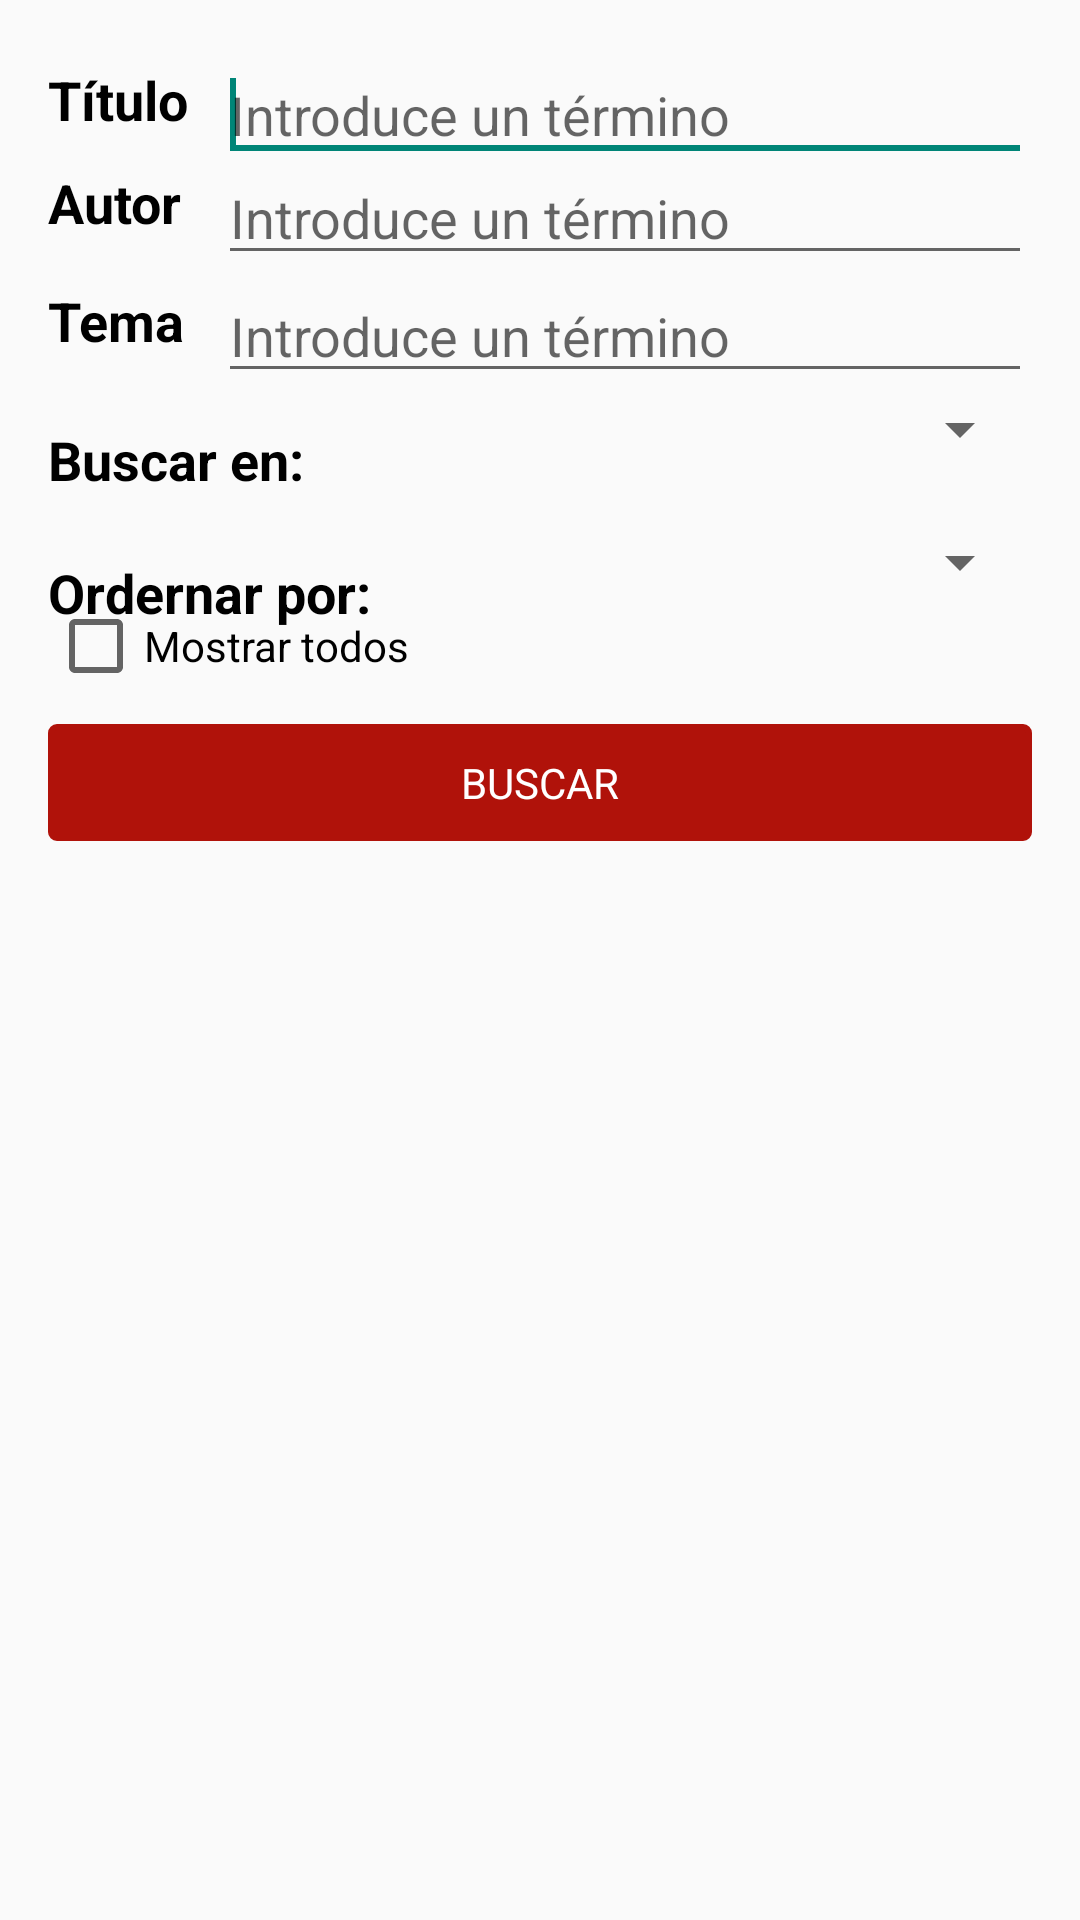

This screen was rendered from an Android layout file. Write that file and the resources it references.
<!-- AndroidManifest.xml: application theme AppTheme -->
<!-- res/layout/activity_form_search.xml -->
<ScrollView xmlns:android="http://schemas.android.com/apk/res/android"
    xmlns:tools="http://schemas.android.com/tools"
    android:layout_width="match_parent"
    android:layout_height="match_parent"
    android:fillViewport="true"
    android:paddingLeft="@dimen/activity_horizontal_margin"
    android:paddingRight="@dimen/activity_horizontal_margin"
    android:paddingTop="@dimen/activity_vertical_margin"
    android:paddingBottom="@dimen/activity_vertical_margin"
    tools:context="com.example.appbibliotecafain.FormSearchActivity">

    <RelativeLayout
        android:layout_width="match_parent"
        android:layout_height="wrap_content">

        <TextView
            android:id="@+id/tvFormTitulo"
            android:textAppearance="?android:attr/textAppearanceMedium"
            android:textColor="@color/black"
            android:layout_width="wrap_content"
            android:layout_height="wrap_content"
            android:paddingTop="5dp"
            android:layout_marginBottom="5dp"
            android:layout_marginRight="10dp"
            android:textStyle="bold"
            android:text="@string/campo_titulo" />

        <EditText
            android:id="@+id/txtFormTitulo"
            android:layout_width="match_parent"
            android:layout_height="wrap_content"
            android:hint="@string/form_text_hint"
            android:layout_toRightOf="@+id/tvFormTitulo" >
            <requestFocus />
        </EditText>

        <TextView
            android:id="@+id/tvFormAutor"
            android:textAppearance="?android:attr/textAppearanceMedium"
            android:textColor="@color/black"
            android:layout_width="wrap_content"
            android:layout_height="wrap_content"
            android:paddingTop="5dp"
            android:layout_marginBottom="10dp"
            android:layout_below="@+id/tvFormTitulo"
            android:textStyle="bold"
            android:text="@string/campo_autor" />

        <EditText
            android:id="@+id/txtFormAutor"
            android:layout_width="match_parent"
            android:layout_height="wrap_content"
            android:hint="@string/form_text_hint"
            android:layout_alignTop="@+id/tvFormAutor"
            android:layout_alignLeft="@+id/txtFormTitulo"
            android:layout_alignStart="@+id/txtFormTitulo" />

        <TextView
            android:id="@+id/tvFormDescriptores"
            android:textAppearance="?android:attr/textAppearanceMedium"
            android:textColor="@color/black"
            android:paddingTop="5dp"
            android:layout_marginBottom="10dp"
            android:layout_width="wrap_content"
            android:layout_height="wrap_content"
            android:layout_below="@+id/tvFormAutor"
            android:textStyle="bold"
            android:text="@string/campo_descriptores" />

        <EditText
            android:id="@+id/txtDescriptores"
            android:layout_width="match_parent"
            android:layout_height="wrap_content"
            android:hint="@string/form_text_hint"
            android:layout_alignTop="@+id/tvFormDescriptores"
            android:layout_alignLeft="@+id/txtFormAutor"
            android:layout_alignStart="@+id/txtFormAutor" />

        <TextView
            android:layout_width="wrap_content"
            android:layout_height="wrap_content"
            android:paddingTop="10dp"
            android:layout_marginBottom="10dp"
            android:layout_below="@+id/txtDescriptores"
            android:textAppearance="?android:attr/textAppearanceMedium"
            android:text="@string/form_field_typeBooks"
            android:textColor="@color/black"
            android:textStyle="bold"
            android:id="@+id/tvBuscarEn" />

        <Spinner
            android:layout_width="match_parent"
            android:layout_height="wrap_content"
            android:prompt="@string/form_field_typeBooks"
            android:id="@+id/sp_type_books"
            android:layout_alignTop="@+id/tvBuscarEn"
            android:layout_alignLeft="@+id/sp_orderby" />

        <TextView
            android:layout_width="wrap_content"
            android:layout_height="wrap_content"
            android:paddingTop="10dp"
            android:layout_marginBottom="10dp"
            android:layout_below="@+id/tvBuscarEn"
            android:textAppearance="?android:attr/textAppearanceMedium"
            android:text="@string/form_field_orderby"
            android:textColor="@color/black"
            android:textStyle="bold"
            android:id="@+id/tvOrderBy" />

        <Spinner
            android:layout_width="match_parent"
            android:layout_height="wrap_content"
            android:prompt="@string/form_field_orderby"
            android:id="@+id/sp_orderby"
            android:layout_alignTop="@+id/tvOrderBy"
            android:layout_toRightOf="@+id/tvOrderBy" />

        <CheckBox
            android:layout_width="wrap_content"
            android:layout_height="wrap_content"
            android:layout_marginBottom="10dp"
            android:text="@string/form_field_all"
            android:id="@+id/chAll"
            android:layout_below="@+id/sp_orderby" />

        <Button
            android:id="@+id/btnFormSearch"
            android:layout_width="match_parent"
            android:layout_height="wrap_content"
            android:text="@string/btn_search"
            android:layout_below="@id/chAll"/>

    </RelativeLayout>
</ScrollView>
<!-- resources referenced by this layout -->
<resources>
  <color name="black">#000000</color>
  <dimen name="activity_horizontal_margin">16dp</dimen>
  <dimen name="activity_vertical_margin">16dp</dimen>
  <string name="btn_search">BUSCAR</string>
  <string name="campo_autor">Autor</string>
  <string name="campo_descriptores">Tema</string>
  <string name="campo_titulo">Título</string>
  <string name="form_field_all">Mostrar todos</string>
  <string name="form_field_orderby">Ordernar por:</string>
  <string name="form_field_typeBooks">Buscar en:</string>
  <string name="form_text_hint">Introduce un término</string>
  <style name="AppTheme" parent="Theme.AppCompat.Light.DarkActionBar">
          
          
  
          
          <item name="actionBarStyle">@style/customActionBar</item>
  
          <item name="android:buttonStyle">@style/button_custom</item>
      </style>
  <style name="customActionBar" parent="@style/Widget.AppCompat.Light.ActionBar.Solid.Inverse">
          
          
          <item name="background">@color/red</item>
          <item name="subtitleTextStyle">@style/SubTitleTextStyle</item>
      </style>
  <style name="button_custom" parent="@android:style/Widget.Button">
          <item name="android:background">@drawable/button_custom</item>
          <item name="android:textColor">#FFFFFFFF</item>
          <item name="android:paddingLeft">15dp</item>
          <item name="android:paddingRight">15dp</item>
          <item name="android:paddingTop">10dp</item>
          <item name="android:paddingBottom">10dp</item>
          
      </style>
  <color name="red">#b0120a</color>
  <style name="SubTitleTextStyle" parent="@style/TextAppearance.AppCompat.Widget.ActionBar.Subtitle">
          <item name="android:textColor">#f9bdbb</item>
      </style>
  <!-- drawable button_custom (drawable) -->
  <?xml version="1.0" encoding="utf-8"?>
  <selector xmlns:android="http://schemas.android.com/apk/res/android">
      <item android:state_pressed="true" >
          <shape>
              
          <gradient
  			android:angle="270"
  			android:endColor="@color/red_light"
  			android:startColor="@color/red_light" />
              
              <corners android:radius="2dp" />
              
              <stroke
                  android:width="2dp"
                  android:color="@color/red_600" />
              
          </shape>
      </item>
      <item> 
          <shape android:shape="rectangle" >
          
  		<gradient
  			android:angle="270"
  			android:endColor="@color/red"
  			android:startColor="@color/red" />
   
  		<corners android:radius="2dp" />
   
  		<stroke
  			android:width="2dp"
  			android:color="@color/red" />
  		
  		</shape>
  		
      </item>
  </selector>
  <color name="red_light">#e51c23</color>
  <color name="red_600">#dd191d</color>
</resources>
